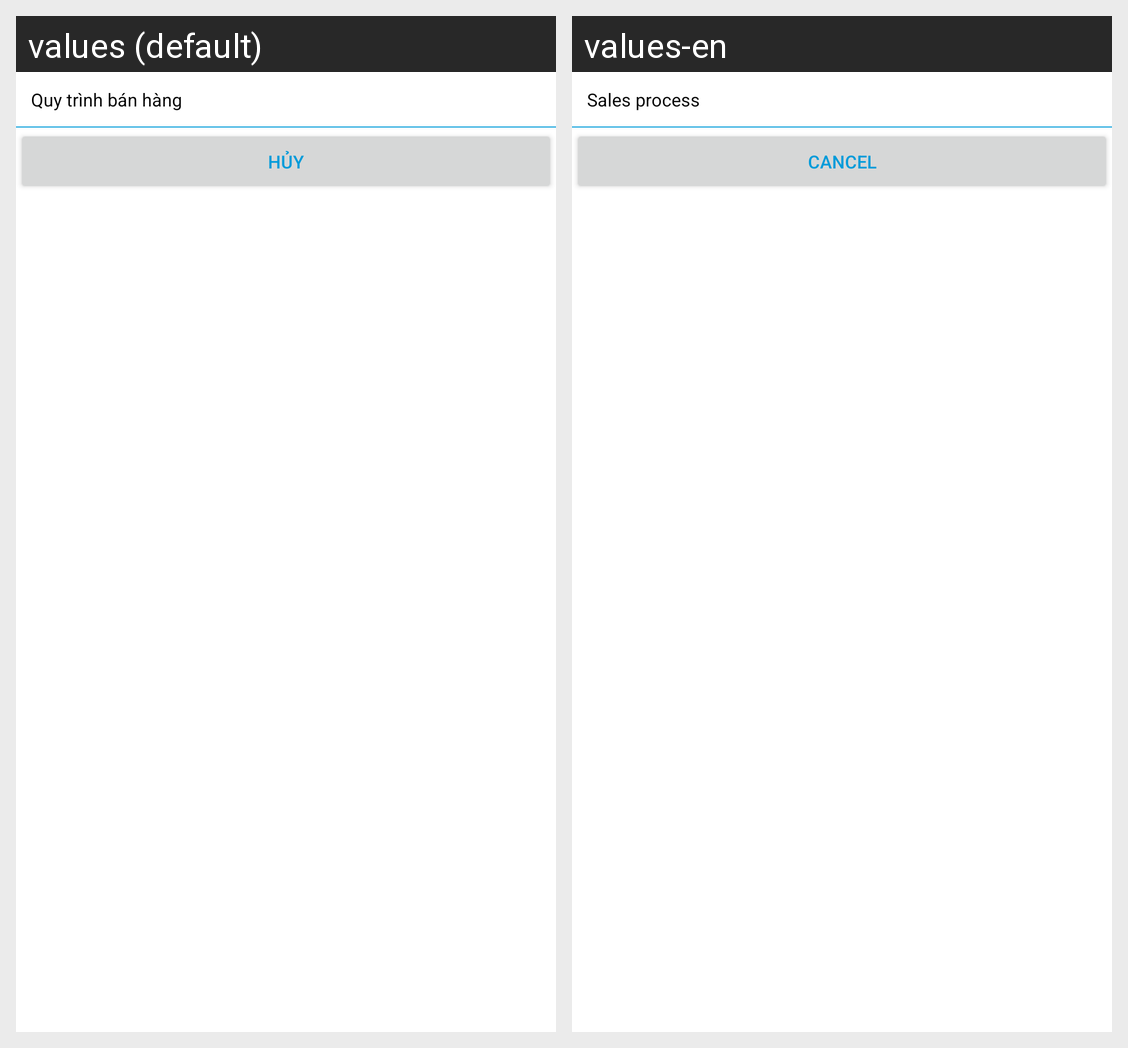

The same Android screen rendered under two of its app's locales, left to right. List the strings drawn on it with the default value and each locale's translation.
Android screen res/layout/select_salesprocess.xml rendered under 2 locales, left to right: values (default), values-en. Device: Nexus 5 (rendered at 1080×1920; each locale shown at half size, 540×960, under a caption strip naming it); theme AppTheme.
Strings drawn on this screen, with the default value and each locale's value (text and hints the layout hard-codes, and strings that could not be matched under every locale, appear in the picture but are not listed):

SalesProcess
  values: Quy trình bán hàng
  values-en: Sales process

cancel
  values: Hủy
  values-en: Cancel
